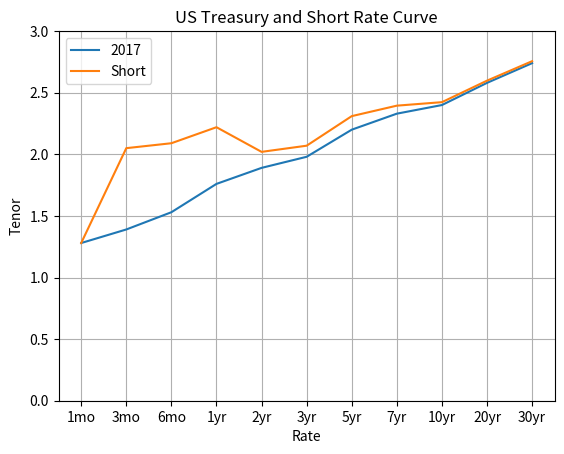

Python code for this plot:
import matplotlib.pyplot as plt
#Plot a short rate curve
tenornames=['1mo','3mo','6mo','1yr','2yr','3yr',
        '5yr','7yr','10yr','20yr','30yr']
tenornumbers=range(len(tenornames))
tenors=[0.083333333,0.25,0.5,1,2,3,5,7,10,20,30]
#Curve source:
#https://www.treasury.gov/resource-center/data-chart-center/interest-rates/Pages/TextView.aspx?data=yield
curve2017=[1.28,1.39,1.53,1.76,1.89,1.98,
           2.2,2.33,2.4,2.58,2.74]
curve=curve2017
yeartext='2017'
                                             
plt.plot(tenornumbers, curve, label=yeartext)
#Bootstrap a short rate curve

shortrates=[]
for i,rate in enumerate(curve):
    short=curve[i]    
    if (i!=0):
        denom=tenors[i]-tenors[i-1]
        numer=curve[i]-curve[i-1]
        if (denom!=0):
            short+=numer/denom
    shortrates.append(short)

plt.plot(tenornumbers, shortrates, label='Short')
## Configure the graph
plt.title('US Treasury and Short Rate Curve')
plt.xlabel('Rate')
plt.ylabel('Tenor')
plt.ylim(0,3)
plt.xticks(tenornumbers,tenornames)
plt.legend()
plt.grid(True)
plt.show
